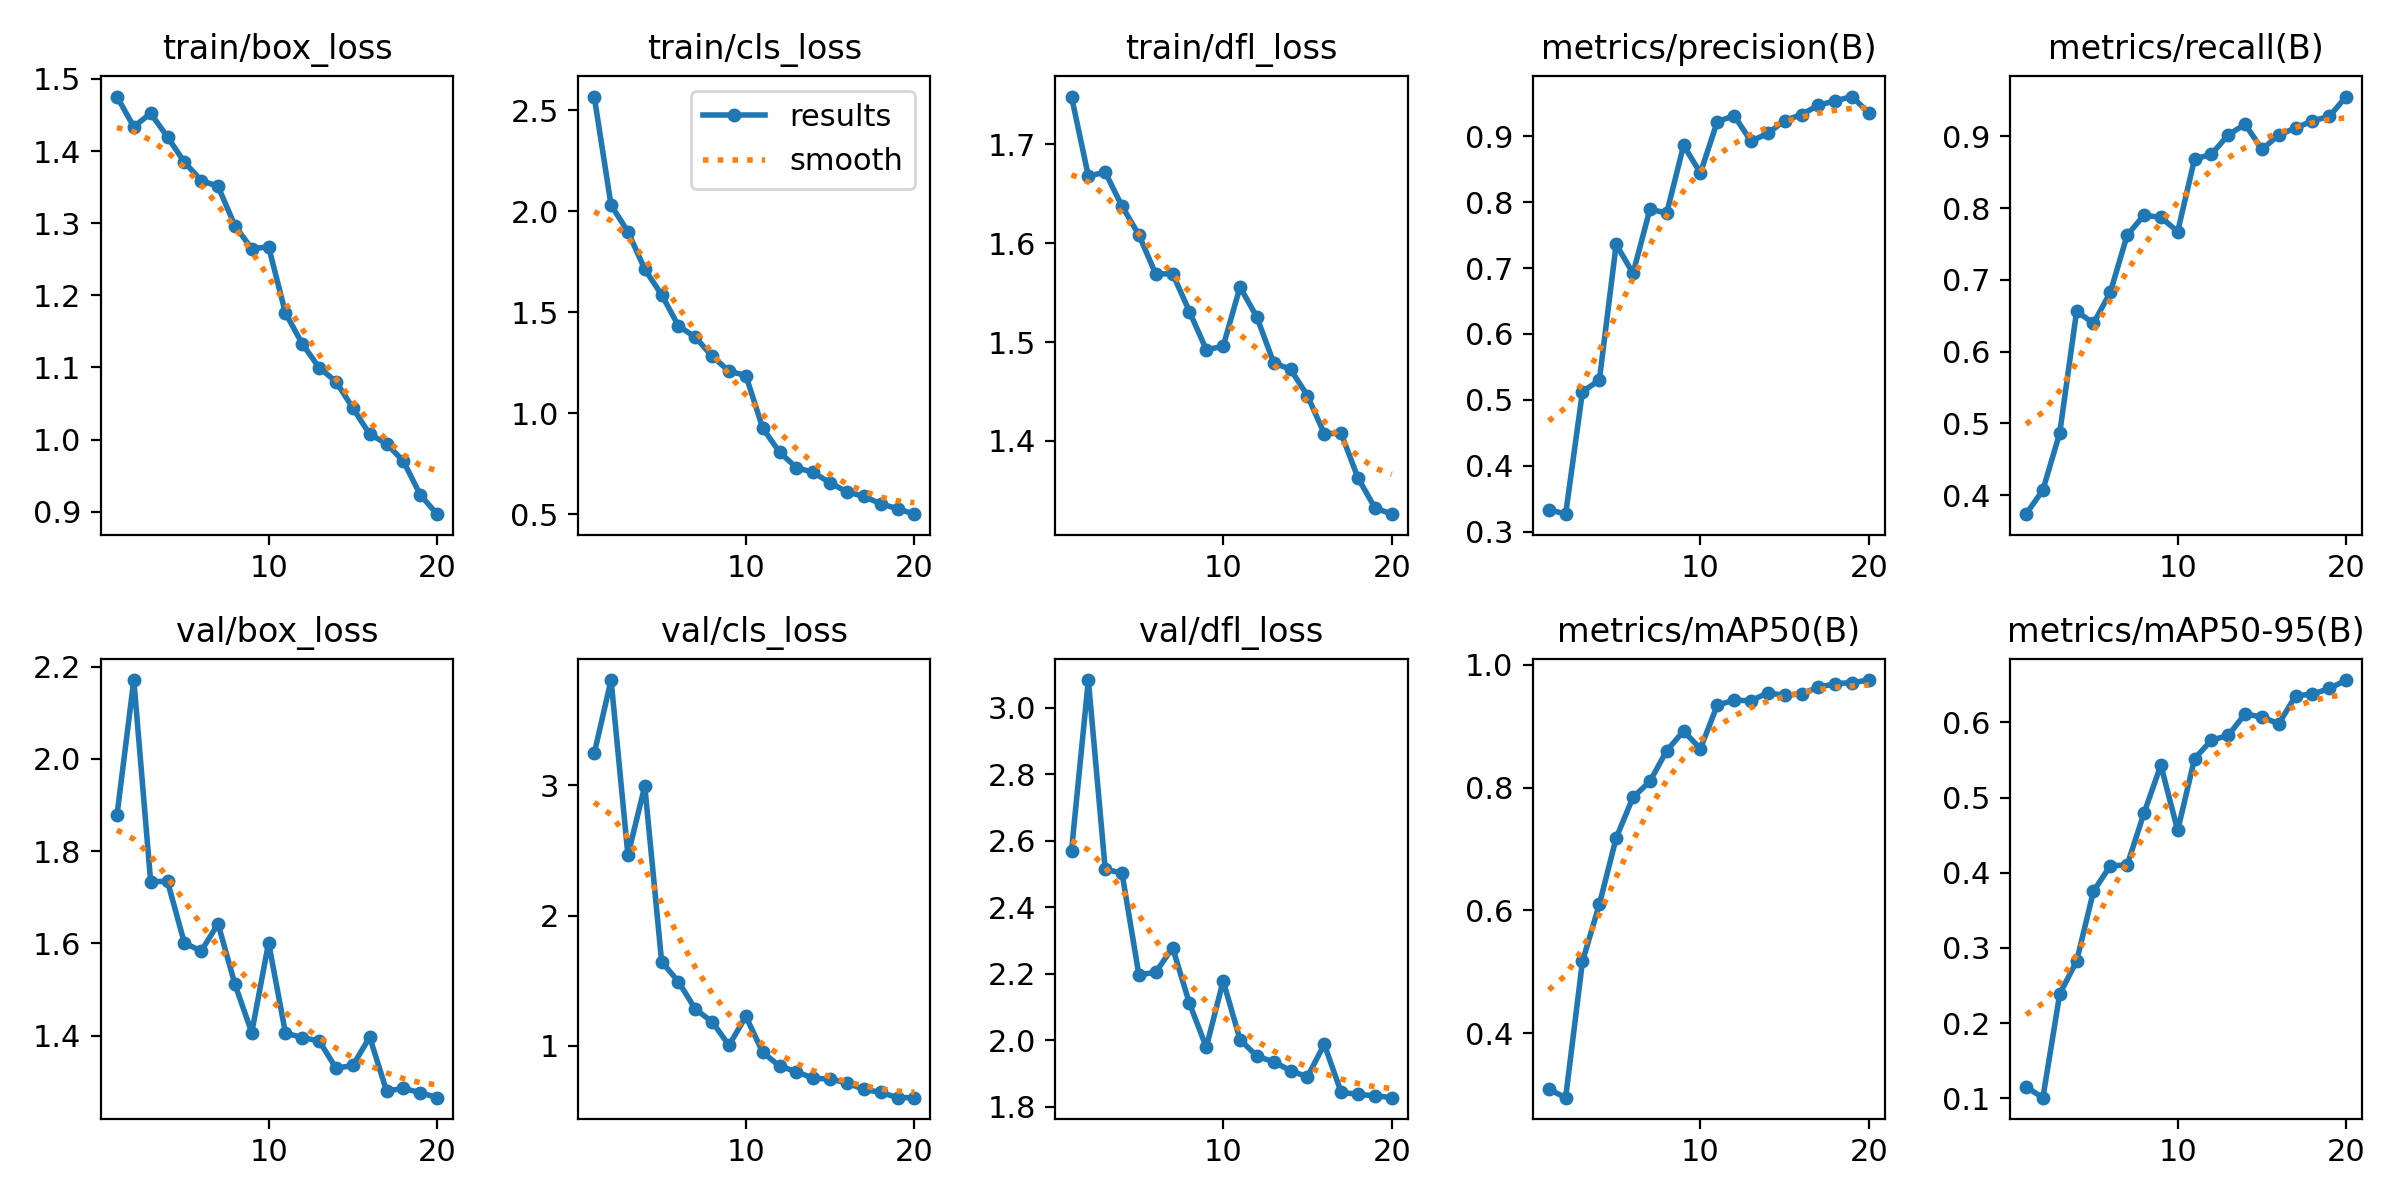

Values plotted in this chart, from the file beside it:
epoch, time, train/box_loss, train/cls_loss, train/dfl_loss, metrics/precision(B), metrics/recall(B), metrics/mAP50(B), metrics/mAP50-95(B), val/box_loss, val/cls_loss, val/dfl_loss, lr/pg0, lr/pg1, lr/pg2
1, 181.4, 1.476, 2.568, 1.749, 0.3335, 0.3737, 0.309, 0.1152, 1.877, 3.247, 2.57, 0.0004716, 0.0004716, 0.0004716
2, 329, 1.433, 2.03, 1.668, 0.3264, 0.4074, 0.2952, 0.1008, 2.171, 3.811, 3.083, 0.000901, 0.000901, 0.000901
3, 461.9, 1.452, 1.899, 1.672, 0.5126, 0.4869, 0.5172, 0.239, 1.734, 2.464, 2.515, 0.001283, 0.001283, 0.001283
4, 908, 1.419, 1.713, 1.637, 0.5297, 0.6563, 0.6097, 0.2824, 1.734, 2.995, 2.502, 0.001217, 0.001217, 0.001217
5, 1040, 1.385, 1.587, 1.608, 0.736, 0.6395, 0.718, 0.3754, 1.601, 1.646, 2.197, 0.001146, 0.001146, 0.001146
6, 1483, 1.359, 1.432, 1.569, 0.692, 0.6826, 0.7843, 0.4095, 1.583, 1.491, 2.204, 0.001075, 0.001075, 0.001075
7, 1617, 1.351, 1.376, 1.569, 0.7892, 0.7621, 0.81, 0.4103, 1.642, 1.281, 2.278, 0.001005, 0.001005, 0.001005
8, 2090, 1.297, 1.282, 1.531, 0.7838, 0.7901, 0.8602, 0.4794, 1.512, 1.183, 2.111, 0.0009339, 0.0009339, 0.0009339
9, 2226, 1.264, 1.208, 1.492, 0.8863, 0.787, 0.8919, 0.5432, 1.407, 1.002, 1.979, 0.0008631, 0.0008631, 0.0008631
10, 2361, 1.267, 1.187, 1.496, 0.8447, 0.7673, 0.8634, 0.4563, 1.601, 1.224, 2.178, 0.0007924, 0.0007924, 0.0007924
11, 2492, 1.176, 0.9263, 1.556, 0.9223, 0.8683, 0.9341, 0.5519, 1.406, 0.9487, 2.002, 0.0007216, 0.0007216, 0.0007216
12, 2958, 1.133, 0.8071, 1.525, 0.9316, 0.8748, 0.9425, 0.5764, 1.395, 0.8426, 1.952, 0.0006509, 0.0006509, 0.0006509
13, 3087, 1.1, 0.7307, 1.479, 0.8928, 0.9018, 0.9414, 0.5829, 1.389, 0.7998, 1.935, 0.0005802, 0.0005802, 0.0005802
14, 3557, 1.08, 0.707, 1.472, 0.9045, 0.9167, 0.9544, 0.6115, 1.329, 0.7485, 1.908, 0.0005094, 0.0005094, 0.0005094
15, 3685, 1.044, 0.6553, 1.446, 0.9241, 0.8817, 0.9501, 0.6072, 1.335, 0.7441, 1.89, 0.0004387, 0.0004387, 0.0004387
16, 4151, 1.007, 0.6106, 1.407, 0.9331, 0.9017, 0.9529, 0.5983, 1.397, 0.7134, 1.988, 0.000368, 0.000368, 0.000368
17, 4281, 0.9944, 0.5882, 1.408, 0.9473, 0.9115, 0.9634, 0.6355, 1.28, 0.6638, 1.844, 0.0002972, 0.0002972, 0.0002972
18, 4746, 0.9701, 0.5519, 1.363, 0.954, 0.9213, 0.9692, 0.6377, 1.285, 0.6407, 1.837, 0.0002265, 0.0002265, 0.0002265
19, 4872, 0.9235, 0.527, 1.332, 0.9605, 0.9276, 0.971, 0.6453, 1.277, 0.6, 1.833, 0.0001558, 0.0001558, 0.0001558
20, 5340, 0.8966, 0.5001, 1.326, 0.9353, 0.9553, 0.9751, 0.6565, 1.265, 0.5999, 1.827, 8.50255e-05, 8.50255e-05, 8.50255e-05
